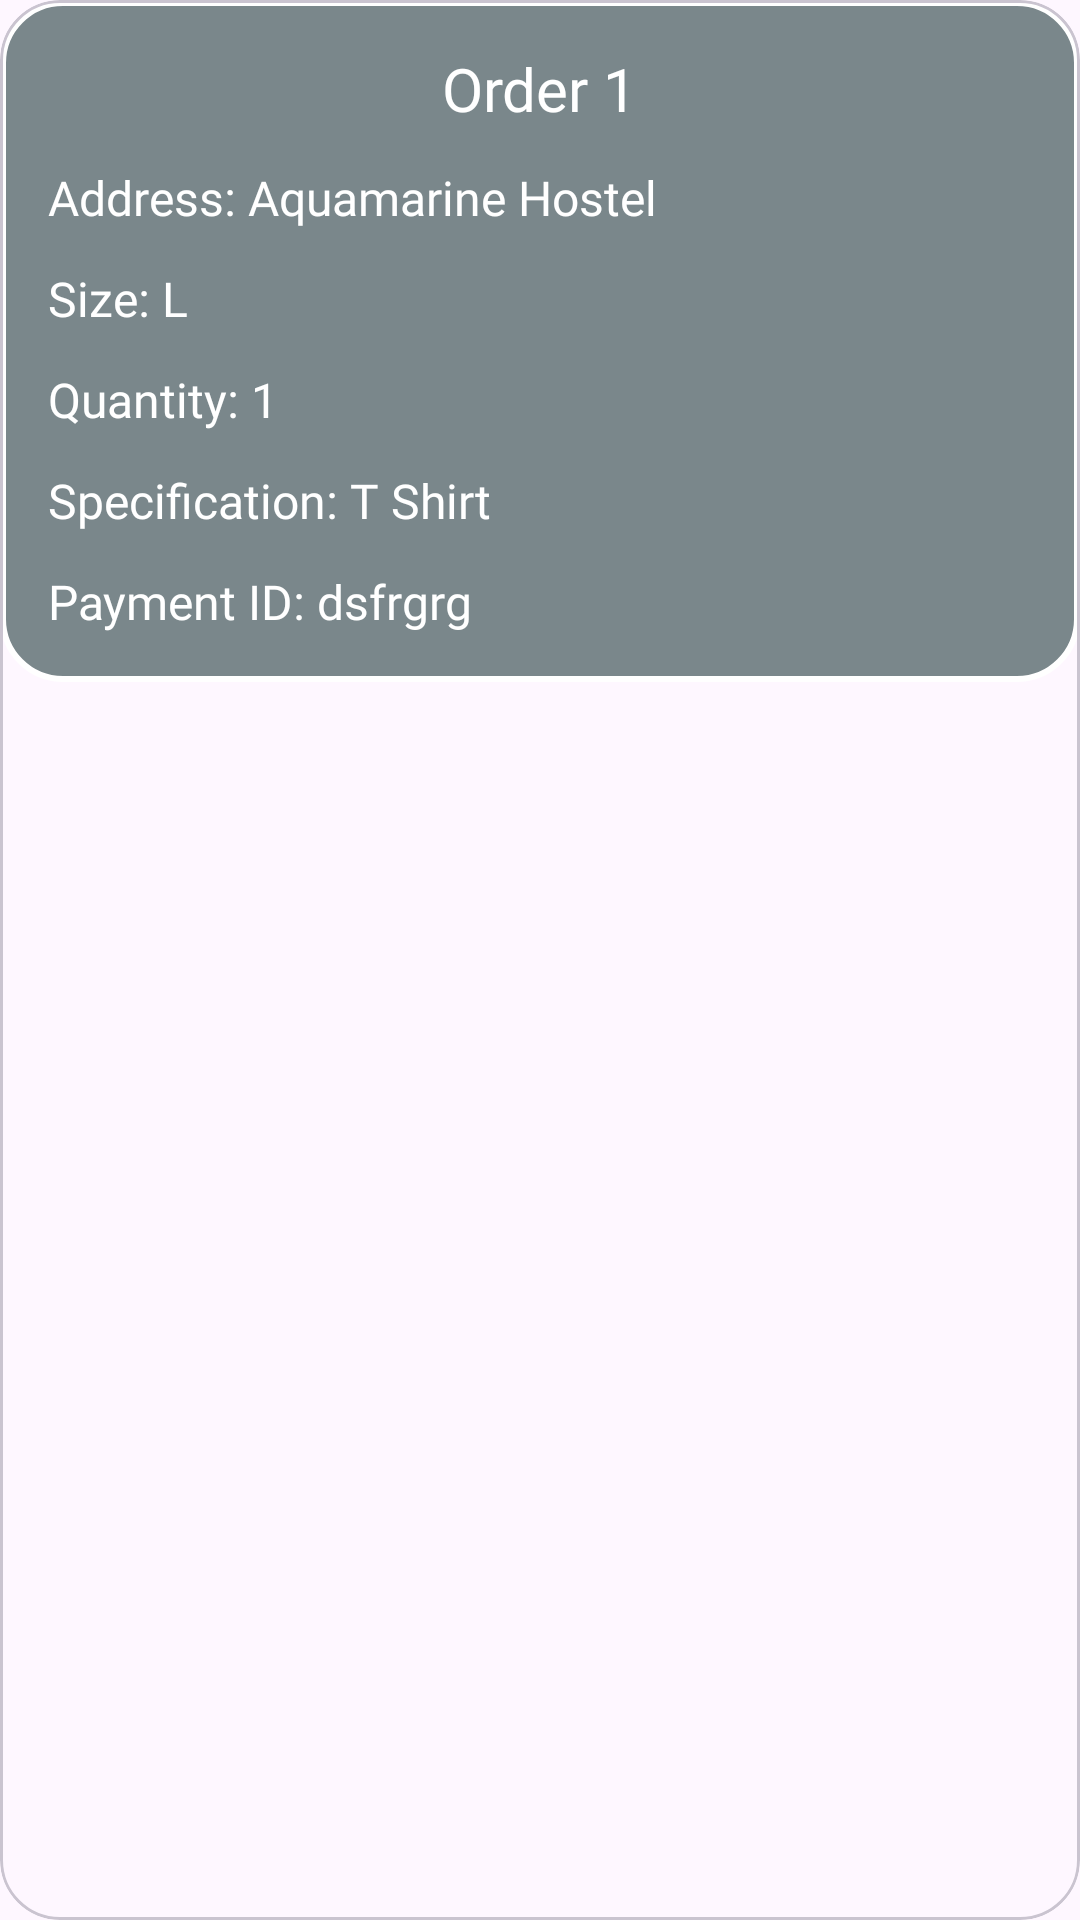

Produce the Android XML layout that renders to this screen, including the resource entries it uses.
<!-- AndroidManifest.xml: application theme Theme.Srijan24 -->
<!-- res/layout/layout_rv_profile.xml -->
<?xml version="1.0" encoding="utf-8"?>
<com.google.android.material.card.MaterialCardView xmlns:android="http://schemas.android.com/apk/res/android"
    xmlns:app="http://schemas.android.com/apk/res-auto"
    xmlns:tools="http://schemas.android.com/tools"
    android:id="@+id/cvProfile"
    android:layout_width="match_parent"
    android:layout_height="wrap_content"
    android:layout_margin="6dp"
    android:backgroundTint="@color/transparent"
    app:cardCornerRadius="20dp"
    tools:ignore="hardcodedText">

    <androidx.constraintlayout.widget.ConstraintLayout
        android:layout_width="match_parent"
        android:layout_height="wrap_content"
        android:background="@drawable/border"
        android:gravity="center_vertical"
        android:orientation="horizontal"
        android:padding="16dp">

        <TextView
            android:id="@+id/tvOrderNumber"
            android:layout_width="wrap_content"
            android:layout_height="wrap_content"
            android:text="Order 1"
            style="@style/h3"
            android:textColor="@color/text"
            app:layout_constraintTop_toTopOf="parent"
            app:layout_constraintStart_toStartOf="parent"
            app:layout_constraintEnd_toEndOf="parent" />

        <TextView
            android:id="@+id/tvAddress"
            android:layout_width="wrap_content"
            android:layout_height="wrap_content"
            android:text="Address: Aquamarine Hostel"
            style="@style/h4"
            android:textColor="@color/text"
            app:layout_constraintTop_toBottomOf="@id/tvOrderNumber"
            app:layout_constraintStart_toStartOf="parent"
            android:layout_marginTop="12dp" />

        <TextView
            android:id="@+id/tvSize"
            android:layout_width="wrap_content"
            android:layout_height="wrap_content"
            android:text="Size: L"
            style="@style/h4"
            android:textColor="@color/text"
            app:layout_constraintTop_toBottomOf="@id/tvAddress"
            app:layout_constraintStart_toStartOf="parent"
            android:layout_marginTop="12dp" />

        <TextView
            android:id="@+id/tvQuantity"
            android:layout_width="wrap_content"
            android:layout_height="wrap_content"
            android:text="Quantity: 1"
            style="@style/h4"
            android:textColor="@color/text"
            app:layout_constraintTop_toBottomOf="@id/tvSize"
            app:layout_constraintStart_toStartOf="parent"
            android:layout_marginTop="12dp" />

        <TextView
            android:id="@+id/tvSpecification"
            android:layout_width="wrap_content"
            android:layout_height="wrap_content"
            android:text="Specification: T Shirt"
            style="@style/h4"
            android:textColor="@color/text"
            app:layout_constraintTop_toBottomOf="@id/tvQuantity"
            app:layout_constraintStart_toStartOf="parent"
            android:layout_marginTop="12dp" />

        <TextView
            android:id="@+id/tvPaymentId"
            android:layout_width="wrap_content"
            android:layout_height="wrap_content"
            android:text="Payment ID: dsfrgrg"
            style="@style/h4"
            android:textColor="@color/text"
            app:layout_constraintTop_toBottomOf="@id/tvSpecification"
            app:layout_constraintStart_toStartOf="parent"
            android:layout_marginTop="12dp" />

    </androidx.constraintlayout.widget.ConstraintLayout>

</com.google.android.material.card.MaterialCardView>
<!-- resources referenced by this layout -->
<resources>
  <color name="text">#FFFFFF</color>
  <color name="transparent">#00000000</color>
  <!-- drawable border (drawable) -->
  <?xml version="1.0" encoding="utf-8"?>
  <selector xmlns:android="http://schemas.android.com/apk/res/android">
  
      <item>
          <shape android:shape="rectangle">
              <corners android:radius="20dp"/>
              <stroke
                  android:color="@color/white"
                  android:width="2dp" />
              <solid android:color="@color/bgLight"/>
          </shape>
  
      </item>
  
  </selector>
  <style name="h3">
          <item name="android:textSize">20sp</item>
          <item name="android:fontFamily">@font/futura_medium</item>
      </style>
  <style name="h4">
          <item name="android:textSize">16sp</item>
          <item name="android:fontFamily">@font/futura_medium</item>
      </style>
  <style name="Theme.Srijan24" parent="Base.Theme.Srijan24" />
  <color name="white">#FFFFFFFF</color>
  <color name="bgLight">#86052323</color>
  <style name="Base.Theme.Srijan24" parent="Theme.Material3.DayNight.NoActionBar">
          <item name="android:statusBarColor">#07181b</item>
          <item name="android:windowContentTransitions">true</item>
          <item name="colorAccent">@color/text</item>
          <item name="android:navigationBarColor">@color/black</item>
          <item name="colorPrimary">@color/primary</item>
          <item name="colorPrimaryDark">@color/bgAlternate</item>
  
      </style>
  <color name="black">#FF000000</color>
  <color name="primary">#FBE10E</color>
  <color name="bgAlternate">#919191</color>
</resources>
